Photos from the image-classification dataset "gemstone" in the GitHub repository minh-me/train-model. Its 87 classes are: alexandrite, almandine, amazonite, amber, amethyst, ametrine, andalusite, andradite, aquamarine, green aventurine, yellow aventurine, benitoite, golden beryl, bixbite, bloodstone, blue lace agate, carnelian, cats eye, chalcedony, blue chalcedony, chrome diopside, chrysoberyl, chrysocolla, chrysoprase, citrine, coral, danburite, diamond, diaspore, dumortierite, emerald, fluorite, red garnet, goshenite, grossular, hessonite, hiddenite, iolite, jade, jasper, kunzite, kyanite, labradorite, lapis lazuli, larimar, malachite, moonstone, morganite, black onyx, green onyx, red onyx, opal, pearl, peridot, prehnite, pyrite, pyrope, beer quartz, lemon quartz, rose quartz, rutilated quartz, smoky quartz, rhodochrosite, rhodolite, rhodonite, ruby, blue sapphire, pink sapphire, purple sapphire, yellow sapphire, scapolite, serpentine, sodalite, spessartite, sphene, spinel, spodumene, sunstone, tanzanite, tigers eye, topaz, tourmaline, tsavorite, turquoise, variscite, zircon, zoisite.

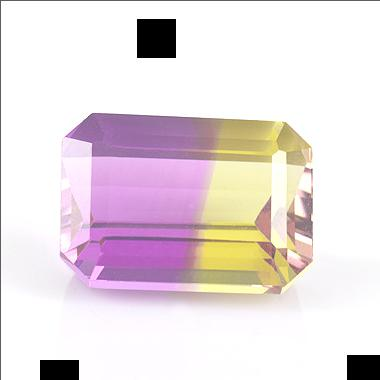
Label: ametrine

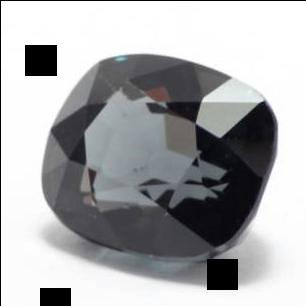
Label: spinel

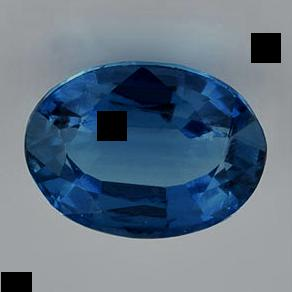
Label: kyanite

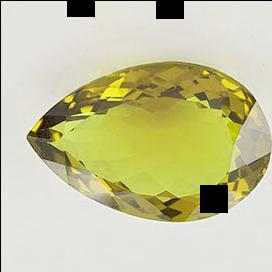
Label: beer quartz

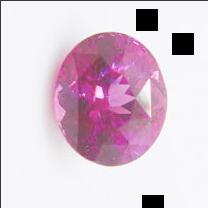
Label: pink sapphire

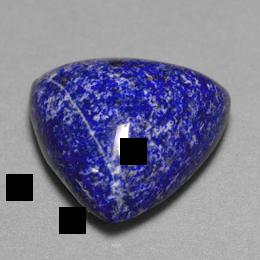
Label: lapis lazuli
